Run: headless pygame with SDL's dummy video driver; simulated clock (each Clock.tick advances the game by its frame time, no real sleeping); random seed 0; keys injected as events and as key.get_pressed() state; no mouse input.
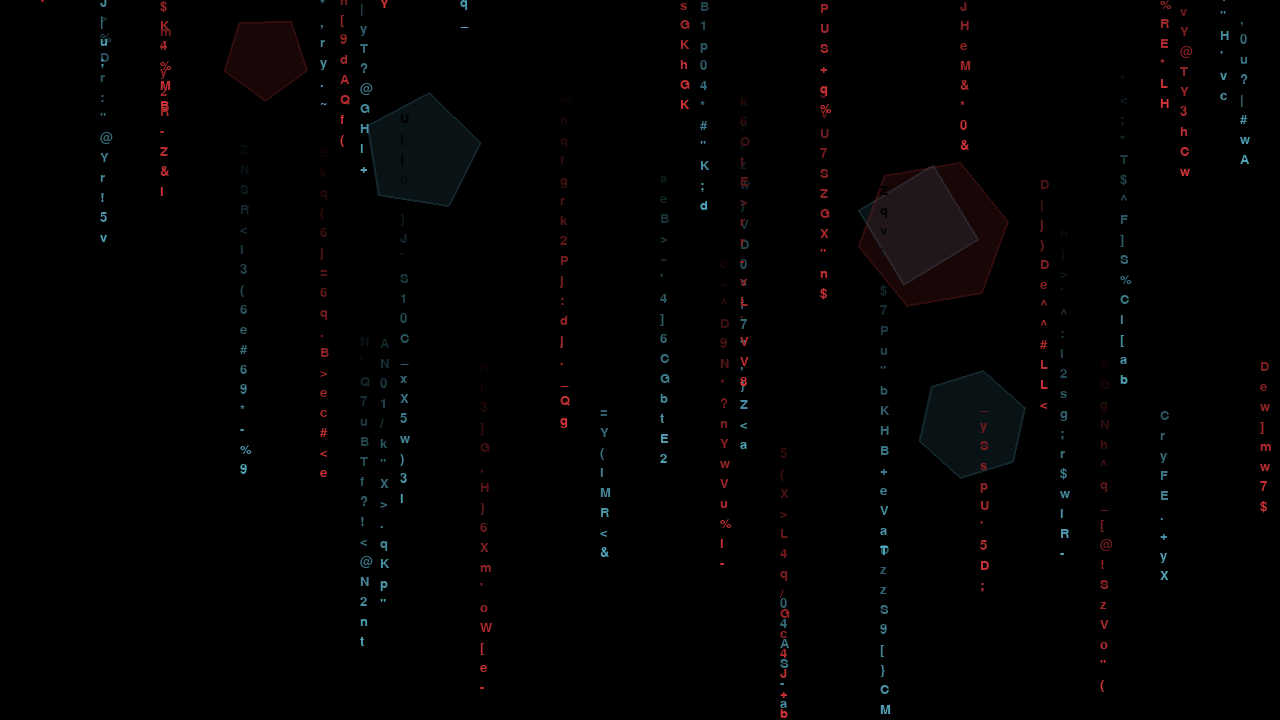
Frame 1 of 4 · flips 1–60 · no input
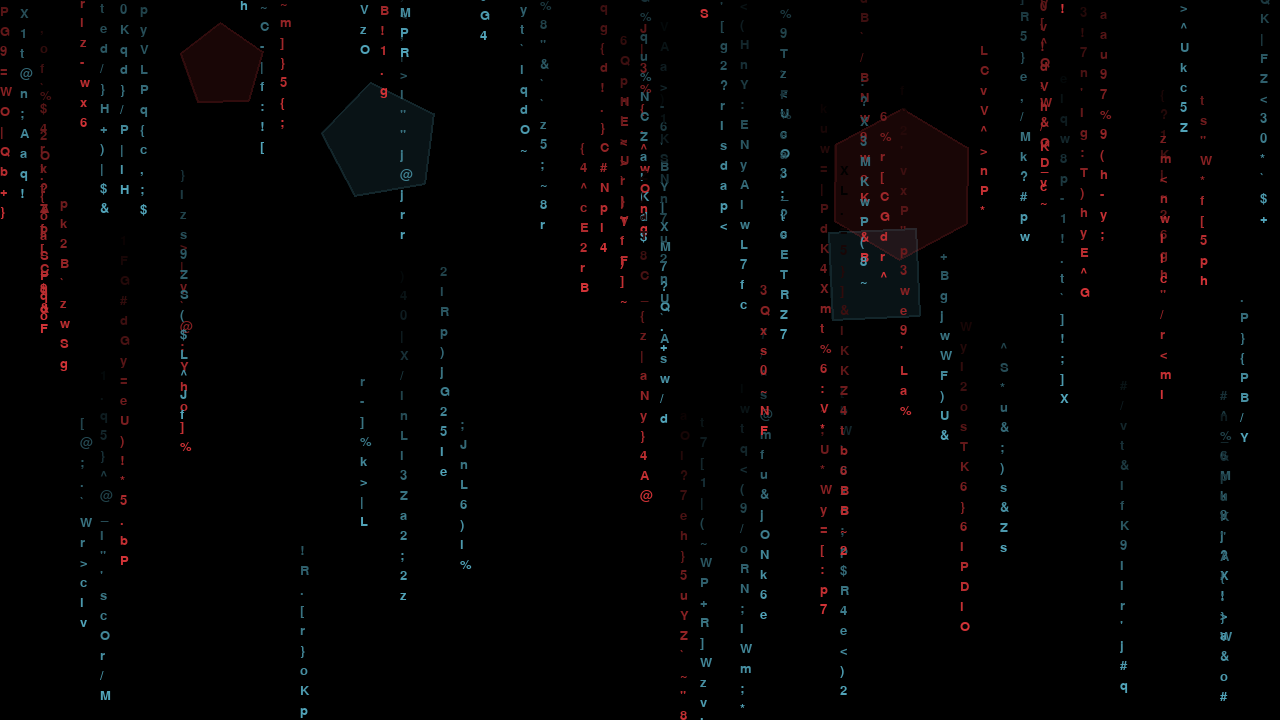
Frame 2 of 4 · flips 61–180 · tapped SPACE, RETURN · held RIGHT (→), D
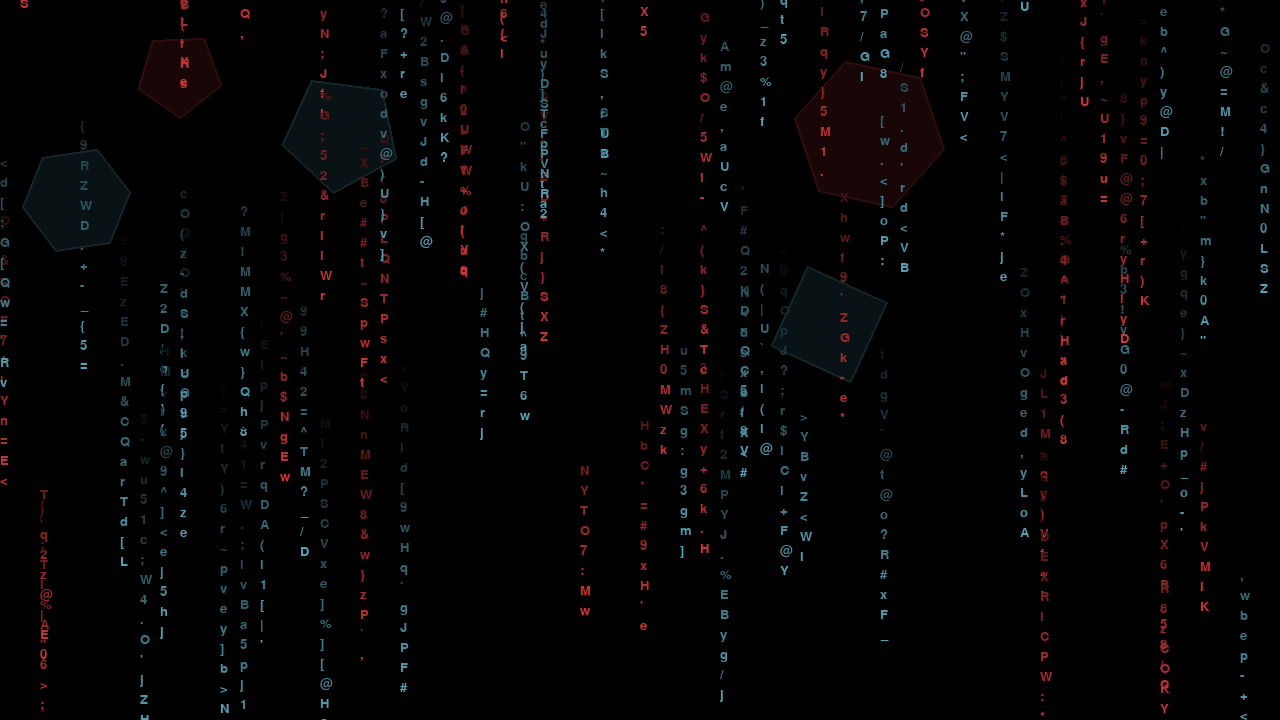
Frame 3 of 4 · flips 181–300 · held DOWN (↓), S
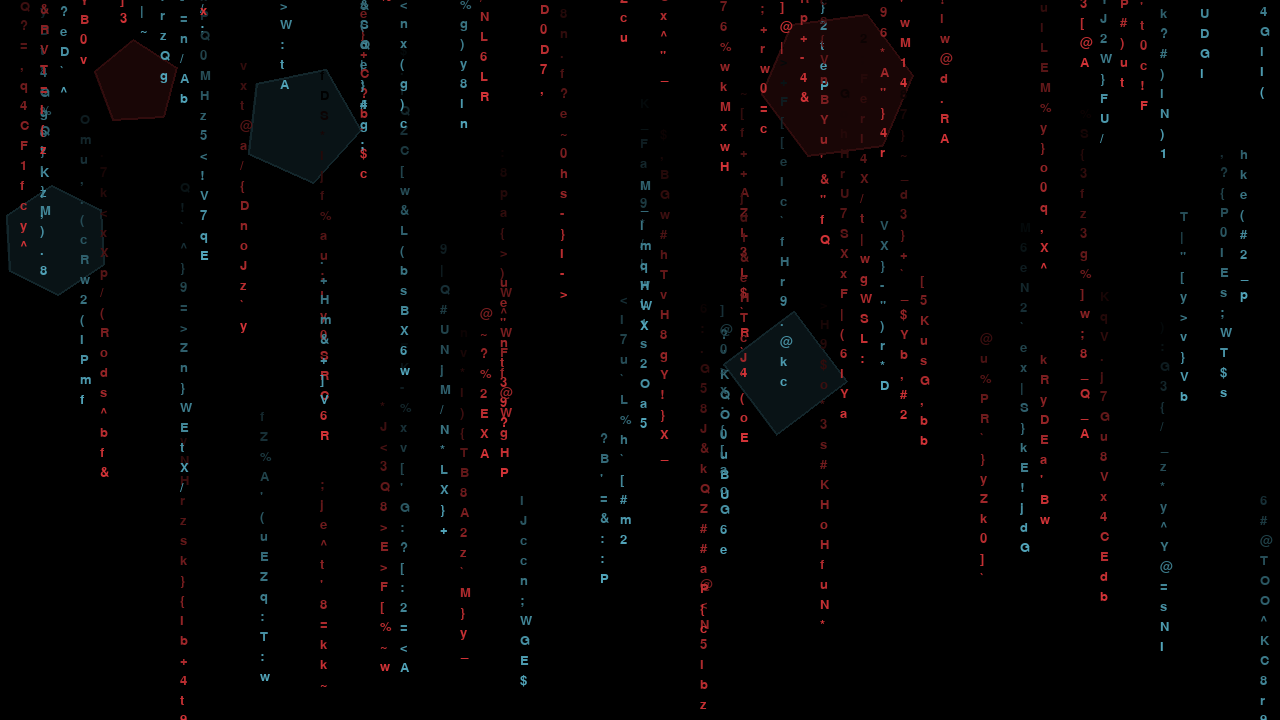
Frame 4 of 4 · flips 301–420 · held LEFT (←), A, UP (↑), W

The pygame program that drew these frames:

import pygame
import random
import string
import math

# Initialize Pygame
pygame.init()

# Constants
WIDTH, HEIGHT = 1280, 720
FPS = 60
FONT_SIZE = 20
COLUMNS = WIDTH // FONT_SIZE

# Colors
BLACK = (0, 0, 0)
RED = (209, 51, 55)  # #D13337
BLUE = (81, 163, 184)  # #51A3B8
COLORS = [BLUE, RED]
SHAPE_COLORS = [(RED[0], RED[1], RED[2], 30), (BLUE[0], BLUE[1], BLUE[2], 30)]  # Semi-transparent

# Characters for the matrix effect
MATRIX_CHARS = string.ascii_letters + string.digits + "!@#$%^&*()_+-=[]{}|;':\",./<>?`~"


class RotatingShape:
    def __init__(self):
        self.x = random.randint(50, WIDTH - 50)
        self.y = random.randint(50, HEIGHT - 50)
        self.size = random.randint(20, 100)
        self.rotation = 0
        self.rotation_speed = random.uniform(-2, 2)
        self.shape_type = random.choice(['triangle', 'square', 'pentagon', 'hexagon'])
        self.color = random.choice(SHAPE_COLORS)
        self.drift_x = random.uniform(-0.5, 0.5)
        self.drift_y = random.uniform(-0.5, 0.5)

    def update(self):
        self.rotation += self.rotation_speed
        self.x += self.drift_x
        self.y += self.drift_y

        # Wrap around screen
        if self.x < -self.size:
            self.x = WIDTH + self.size
        elif self.x > WIDTH + self.size:
            self.x = -self.size
        if self.y < -self.size:
            self.y = HEIGHT + self.size
        elif self.y > HEIGHT + self.size:
            self.y = -self.size

    def draw(self, screen):
        # Create a surface for the shape with alpha
        shape_surf = pygame.Surface((self.size * 2, self.size * 2), pygame.SRCALPHA)

        # Calculate points for different shapes
        points = []
        if self.shape_type == 'triangle':
            num_points = 3
        elif self.shape_type == 'square':
            num_points = 4
        elif self.shape_type == 'pentagon':
            num_points = 5
        else:  # hexagon
            num_points = 6

        for i in range(num_points):
            angle = (2 * math.pi * i / num_points) + math.radians(self.rotation)
            x = self.size + self.size * 0.8 * math.cos(angle)
            y = self.size + self.size * 0.8 * math.sin(angle)
            points.append((x, y))

        # Draw the shape
        pygame.draw.polygon(shape_surf, self.color, points)
        pygame.draw.polygon(shape_surf, (*self.color[:3], min(100, self.color[3] * 2)), points, 2)

        # Blit to main screen
        screen.blit(shape_surf, (self.x - self.size, self.y - self.size))


class MatrixDrop:
    def __init__(self, x):
        self.x = x
        self.y = random.randint(-HEIGHT, 0)
        self.speed = random.uniform(2, 8)
        self.char = random.choice(MATRIX_CHARS)
        self.color = random.choice(COLORS)
        self.trail_length = random.randint(8, 20)

    def update(self):
        self.y += self.speed
        # Change character every frame
        self.char = random.choice(MATRIX_CHARS)

        # Reset when off screen
        if self.y > HEIGHT + FONT_SIZE:
            self.y = random.randint(-HEIGHT, -FONT_SIZE)
            self.speed = random.uniform(2, 8)
            self.color = random.choice(COLORS)
            self.trail_length = random.randint(8, 20)

    def draw(self, screen, font):
        # Draw the trail
        for i in range(self.trail_length):
            trail_y = self.y - (i * FONT_SIZE)
            if trail_y > -FONT_SIZE and trail_y < HEIGHT:
                # Fade the trail
                alpha = max(0, 255 - (i * 15))
                trail_color = (*self.color, alpha)

                # Create surface for alpha blending
                trail_surf = pygame.Surface((FONT_SIZE, FONT_SIZE), pygame.SRCALPHA)
                trail_char = random.choice(MATRIX_CHARS)  # Different char for each trail segment
                char_surf = font.render(trail_char, True, (*self.color, alpha))
                trail_surf.blit(char_surf, (0, 0))

                # Adjust alpha for fading effect
                fade_factor = alpha / 255.0
                faded_color = (
                    int(self.color[0] * fade_factor),
                    int(self.color[1] * fade_factor),
                    int(self.color[2] * fade_factor)
                )

                char_surf = font.render(trail_char, True, faded_color)
                screen.blit(char_surf, (self.x, trail_y))


def main():
    screen = pygame.display.set_mode((WIDTH, HEIGHT))
    pygame.display.set_caption("Matrix Rain with Rotating Shapes")
    clock = pygame.time.Clock()
    font = pygame.font.Font(None, FONT_SIZE)

    # Create drops for each column
    drops = []
    for i in range(COLUMNS):
        x = i * FONT_SIZE
        # Create multiple drops per column with different starting positions
        for j in range(random.randint(1, 3)):
            drop = MatrixDrop(x)
            drop.y = random.randint(-HEIGHT * 2, HEIGHT)
            drops.append(drop)

    # Create rotating shapes
    shapes = []
    for _ in range(random.randint(5, 12)):
        shapes.append(RotatingShape())

    running = True
    while running:
        for event in pygame.event.get():
            if event.type == pygame.QUIT:
                running = False
            elif event.type == pygame.KEYDOWN:
                if event.key == pygame.K_ESCAPE:
                    running = False

        # Fill screen with black
        screen.fill(BLACK)

        # Update and draw rotating shapes (behind matrix)
        for shape in shapes:
            shape.update()
            shape.draw(screen)

        # Update and draw all drops (in front of shapes)
        for drop in drops:
            drop.update()
            drop.draw(screen, font)

        # Randomly add new drops
        if random.random() < 0.02:  # 2% chance each frame
            x = random.randint(0, COLUMNS - 1) * FONT_SIZE
            new_drop = MatrixDrop(x)
            new_drop.y = random.randint(-HEIGHT, -FONT_SIZE)
            drops.append(new_drop)

        # Remove drops that are way off screen (cleanup)
        drops = [drop for drop in drops if drop.y < HEIGHT + FONT_SIZE * 2]

        # Occasionally add or remove shapes
        if random.random() < 0.001:  # Very rare chance to add shape
            if len(shapes) < 15:
                shapes.append(RotatingShape())
        elif random.random() < 0.0005 and len(shapes) > 3:  # Rare chance to remove shape
            shapes.pop(random.randint(0, len(shapes) - 1))

        pygame.display.flip()
        clock.tick(FPS)

    pygame.quit()


if __name__ == "__main__":
    main()
